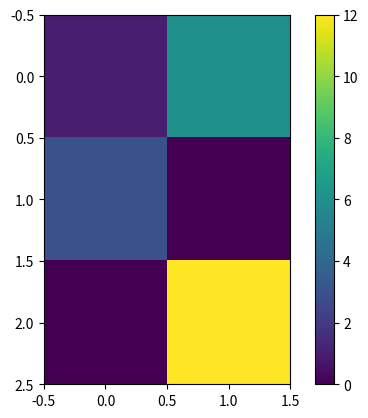

Write Python code to recreate this figure.
import numpy
import matplotlib.pyplot as plt

a = numpy.zeros([3, 2])
print(a)

a[0, 0] = 1
a[1, 0] = 3
a[0, 1] = 6
a[2, 1] = 12

plt.imshow(a, interpolation="nearest")
plt.colorbar()
plt.show()
